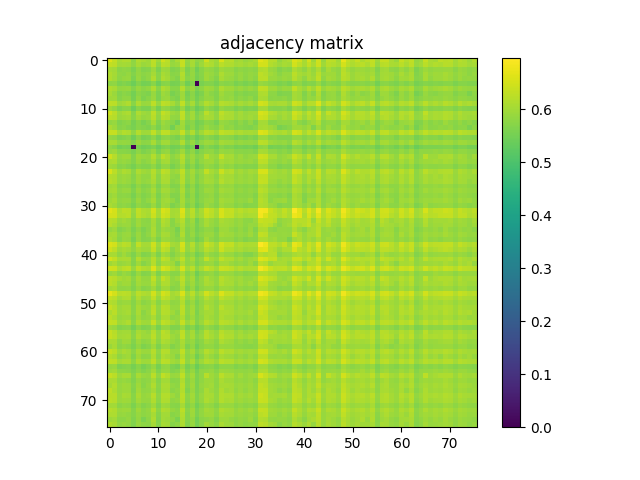

Values plotted in this chart, from the file beside it:
6.605400000000000160e-01, 6.333499999999999686e-01, 6.045099999999999918e-01, 6.141400000000000192e-01, 6.132199999999999873e-01, 5.793000000000000371e-01, 6.130499999999999838e-01, 6.062699999999999756e-01, 5.974800000000000111e-01, 6.266699999999999493e-01, 5.985399999999999610e-01, 6.426699999999999635e-01, 6.238099999999999756e-01, 5.846400000000000485e-01, 6.089299999999999713e-01, 6.352900000000000214e-01, 5.870499999999999607e-01, 6.069999999999999840e-01, 5.812000000000000499e-01, 5.882199999999999651e-01, 6.434699999999999864e-01, 6.072999999999999510e-01, 5.967700000000000227e-01, 6.536800000000000388e-01
6.333499999999999686e-01, 6.283600000000000296e-01, 5.993699999999999584e-01, 6.019700000000000051e-01, 6.003600000000000048e-01, 5.802000000000000490e-01, 6.069499999999999895e-01, 5.913000000000000478e-01, 5.965599999999999792e-01, 6.240599999999999481e-01, 5.848900000000000210e-01, 6.246099999999999985e-01, 6.202100000000000390e-01, 5.883399999999999741e-01, 5.937200000000000255e-01, 6.355600000000000138e-01, 5.821399999999999908e-01, 6.057700000000000307e-01, 5.708299999999999486e-01, 5.951499999999999568e-01, 6.189700000000000202e-01, 6.099900000000000322e-01, 5.917099999999999582e-01, 6.238799999999999901e-01
6.045099999999999918e-01, 5.993699999999999584e-01, 5.770600000000000174e-01, 5.809100000000000374e-01, 5.790699999999999736e-01, 5.606600000000000472e-01, 5.836900000000000421e-01, 5.675900000000000389e-01, 5.697400000000000242e-01, 5.948900000000000299e-01, 5.628300000000000525e-01, 5.958799999999999653e-01, 5.931499999999999551e-01, 5.639699999999999713e-01, 5.716599999999999460e-01, 6.034100000000000019e-01, 5.608199999999999852e-01, 5.843099999999999961e-01, 5.498399999999999954e-01, 5.726299999999999724e-01, 5.884099999999999886e-01, 5.838299999999999601e-01, 5.696299999999999697e-01, 5.984399999999999720e-01
6.141400000000000192e-01, 6.019700000000000051e-01, 5.809100000000000374e-01, 5.787200000000000122e-01, 5.863000000000000433e-01, 5.678299999999999459e-01, 5.875000000000000222e-01, 5.758600000000000385e-01, 5.802899999999999725e-01, 6.039099999999999469e-01, 5.733700000000000463e-01, 6.049200000000000133e-01, 5.980199999999999960e-01, 5.722899999999999654e-01, 5.759100000000000330e-01, 6.158099999999999685e-01, 5.671300000000000230e-01, 5.872100000000000097e-01, 5.569100000000000161e-01, 5.742899999999999672e-01, 5.984699999999999465e-01, 5.884500000000000286e-01, 5.747600000000000486e-01, 6.113600000000000145e-01
6.132199999999999873e-01, 6.003600000000000048e-01, 5.790699999999999736e-01, 5.863000000000000433e-01, 5.896799999999999820e-01, 5.599899999999999878e-01, 5.885500000000000176e-01, 5.691300000000000248e-01, 5.800199999999999800e-01, 6.126500000000000279e-01, 5.724200000000000399e-01, 6.105899999999999661e-01, 5.997400000000000508e-01, 5.777799999999999603e-01, 5.679499999999999549e-01, 6.117399999999999505e-01, 5.724900000000000544e-01, 5.839900000000000091e-01, 5.547999999999999599e-01, 5.691699999999999537e-01, 5.977599999999999580e-01, 5.840999999999999526e-01, 5.675499999999999989e-01, 6.067700000000000315e-01
5.793000000000000371e-01, 5.802000000000000490e-01, 5.606600000000000472e-01, 5.678299999999999459e-01, 5.599899999999999878e-01, 5.437300000000000466e-01, 5.676099999999999479e-01, 5.508800000000000363e-01, 5.546900000000000164e-01, 5.735000000000000098e-01, 5.444499999999999895e-01, 5.714500000000000135e-01, 5.731899999999999773e-01, 5.527100000000000346e-01, 5.560800000000000187e-01, 5.811899999999999844e-01, 5.457100000000000284e-01, 5.677799999999999514e-01, 0.000000000000000000e+00, 5.563900000000000512e-01, 5.684700000000000308e-01, 5.677699999999999969e-01, 5.527900000000000036e-01, 5.752899999999999681e-01
6.130499999999999838e-01, 6.069499999999999895e-01, 5.836999999999999966e-01, 5.875000000000000222e-01, 5.885500000000000176e-01, 5.676099999999999479e-01, 5.889400000000000190e-01, 5.764700000000000379e-01, 5.827900000000000302e-01, 6.117200000000000415e-01, 5.728100000000000414e-01, 6.099299999999999722e-01, 6.013199999999999656e-01, 5.727299999999999613e-01, 5.730800000000000338e-01, 6.161400000000000210e-01, 5.749400000000000066e-01, 5.908400000000000318e-01, 5.590000000000000524e-01, 5.773099999999999898e-01, 5.969299999999999606e-01, 5.915000000000000258e-01, 5.738600000000000367e-01, 6.113800000000000345e-01
6.062699999999999756e-01, 5.913000000000000478e-01, 5.675900000000000389e-01, 5.758600000000000385e-01, 5.691300000000000248e-01, 5.508800000000000363e-01, 5.764700000000000379e-01, 5.666700000000000070e-01, 5.625599999999999490e-01, 5.901199999999999779e-01, 5.600399999999999823e-01, 5.940100000000000380e-01, 5.876200000000000312e-01, 5.580600000000000005e-01, 5.670199999999999685e-01, 5.960400000000000142e-01, 5.553000000000000158e-01, 5.770800000000000374e-01, 5.463700000000000223e-01, 5.623500000000000165e-01, 5.896200000000000330e-01, 5.768299999999999539e-01, 5.638900000000000023e-01, 5.974699999999999456e-01
5.974800000000000111e-01, 5.965599999999999792e-01, 5.697400000000000242e-01, 5.802899999999999725e-01, 5.800199999999999800e-01, 5.546900000000000164e-01, 5.827900000000000302e-01, 5.625599999999999490e-01, 5.726900000000000324e-01, 5.927599999999999536e-01, 5.605599999999999472e-01, 5.892800000000000260e-01, 5.909299999999999553e-01, 5.710800000000000320e-01, 5.631599999999999939e-01, 5.986500000000000155e-01, 5.591399999999999704e-01, 5.786400000000000432e-01, 5.500399999999999734e-01, 5.697799999999999532e-01, 5.868700000000000028e-01, 5.842199999999999616e-01, 5.654000000000000137e-01, 5.926700000000000301e-01
6.266699999999999493e-01, 6.240599999999999481e-01, 5.948900000000000299e-01, 6.039099999999999469e-01, 6.126500000000000279e-01, 5.735000000000000098e-01, 6.117200000000000415e-01, 5.901199999999999779e-01, 5.927599999999999536e-01, 6.286100000000000021e-01, 5.884099999999999886e-01, 6.264300000000000423e-01, 6.208500000000000130e-01, 6.051400000000000112e-01, 5.800400000000000000e-01, 6.304699999999999749e-01, 5.793199999999999461e-01, 6.045599999999999863e-01, 5.616499999999999826e-01, 5.891600000000000170e-01, 6.161699999999999955e-01, 6.042199999999999793e-01, 5.824899999999999523e-01, 6.187000000000000277e-01
5.985399999999999610e-01, 5.848900000000000210e-01, 5.628300000000000525e-01, 5.733700000000000463e-01, 5.724200000000000399e-01, 5.444499999999999895e-01, 5.728100000000000414e-01, 5.600399999999999823e-01, 5.605599999999999472e-01, 5.884099999999999886e-01, 5.541500000000000314e-01, 5.875099999999999767e-01, 5.822699999999999543e-01, 5.650399999999999867e-01, 5.563000000000000167e-01, 5.916000000000000147e-01, 5.517900000000000027e-01, 5.706099999999999506e-01, 5.409000000000000474e-01, 5.558800000000000407e-01, 5.833199999999999497e-01, 5.703099999999999836e-01, 5.557199999999999918e-01, 5.871100000000000207e-01
6.426699999999999635e-01, 6.246099999999999985e-01, 5.958799999999999653e-01, 6.049200000000000133e-01, 6.106000000000000316e-01, 5.714500000000000135e-01, 6.099299999999999722e-01, 5.940100000000000380e-01, 5.892699999999999605e-01, 6.264300000000000423e-01, 5.875099999999999767e-01, 6.329700000000000326e-01, 6.203999999999999515e-01, 5.960699999999999887e-01, 5.855799999999999894e-01, 6.292499999999999760e-01, 5.764500000000000179e-01, 6.006099999999999772e-01, 5.604900000000000437e-01, 5.823899999999999633e-01, 6.260099999999999554e-01, 5.993699999999999584e-01, 5.825000000000000178e-01, 6.268799999999999928e-01
6.238099999999999756e-01, 6.202100000000000390e-01, 5.931499999999999551e-01, 5.980199999999999960e-01, 5.997400000000000508e-01, 5.731899999999999773e-01, 6.013199999999999656e-01, 5.876200000000000312e-01, 5.909299999999999553e-01, 6.208500000000000130e-01, 5.822699999999999543e-01, 6.203999999999999515e-01, 6.150900000000000256e-01, 5.846799999999999775e-01, 5.815700000000000314e-01, 6.275600000000000067e-01, 5.776999999999999913e-01, 6.010799999999999477e-01, 5.641500000000000403e-01, 5.867499999999999938e-01, 6.078400000000000469e-01, 6.029400000000000315e-01, 5.816400000000000459e-01, 6.197500000000000231e-01
5.846400000000000485e-01, 5.883399999999999741e-01, 5.639699999999999713e-01, 5.722899999999999654e-01, 5.777799999999999603e-01, 5.527100000000000346e-01, 5.727299999999999613e-01, 5.580600000000000005e-01, 5.710800000000000320e-01, 6.051400000000000112e-01, 5.650399999999999867e-01, 5.960699999999999887e-01, 5.846799999999999775e-01, 5.736900000000000333e-01, 5.502099999999999769e-01, 6.010100000000000442e-01, 5.646400000000000308e-01, 5.749900000000000011e-01, 5.482599999999999696e-01, 5.604799999999999782e-01, 5.784700000000000397e-01, 5.734099999999999753e-01, 5.562500000000000222e-01, 5.889600000000000390e-01
6.089299999999999713e-01, 5.937200000000000255e-01, 5.716599999999999460e-01, 5.759100000000000330e-01, 5.679499999999999549e-01, 5.560800000000000187e-01, 5.730899999999999883e-01, 5.670199999999999685e-01, 5.631599999999999939e-01, 5.800400000000000000e-01, 5.563000000000000167e-01, 5.855799999999999894e-01, 5.815700000000000314e-01, 5.502099999999999769e-01, 5.852699999999999569e-01, 5.965899999999999537e-01, 5.567400000000000126e-01, 5.784500000000000197e-01, 5.525900000000000256e-01, 5.697999999999999732e-01, 5.915700000000000403e-01, 5.782300000000000217e-01, 5.704700000000000326e-01, 5.969200000000000061e-01
6.352900000000000214e-01, 6.355600000000000138e-01, 6.034100000000000019e-01, 6.158099999999999685e-01, 6.117399999999999505e-01, 5.811899999999999844e-01, 6.161400000000000210e-01, 5.960400000000000142e-01, 5.986500000000000155e-01, 6.304800000000000404e-01, 5.916000000000000147e-01, 6.292499999999999760e-01, 6.275600000000000067e-01, 6.010100000000000442e-01, 5.965899999999999537e-01, 6.354199999999999848e-01, 5.830699999999999772e-01, 6.125599999999999934e-01, 5.674400000000000555e-01, 5.972399999999999931e-01, 6.216899999999999649e-01, 6.136800000000000033e-01, 5.944800000000000084e-01, 6.290200000000000236e-01
5.870499999999999607e-01, 5.821399999999999908e-01, 5.608199999999999852e-01, 5.671300000000000230e-01, 5.724900000000000544e-01, 5.456999999999999629e-01, 5.749400000000000066e-01, 5.553000000000000158e-01, 5.591399999999999704e-01, 5.793199999999999461e-01, 5.517900000000000027e-01, 5.764500000000000179e-01, 5.776999999999999913e-01, 5.646400000000000308e-01, 5.567400000000000126e-01, 5.830699999999999772e-01, 5.502700000000000369e-01, 5.661399999999999766e-01, 5.403799999999999715e-01, 5.603500000000000147e-01, 5.770699999999999719e-01, 5.684500000000000108e-01, 5.551000000000000378e-01, 5.781600000000000072e-01
6.069999999999999840e-01, 6.057700000000000307e-01, 5.843099999999999961e-01, 5.872100000000000097e-01, 5.839900000000000091e-01, 5.677799999999999514e-01, 5.908400000000000318e-01, 5.770800000000000374e-01, 5.786400000000000432e-01, 6.045700000000000518e-01, 5.706099999999999506e-01, 6.006099999999999772e-01, 6.010799999999999477e-01, 5.749900000000000011e-01, 5.784500000000000197e-01, 6.125599999999999934e-01, 5.661399999999999766e-01, 5.903500000000000414e-01, 5.565099999999999492e-01, 5.814300000000000024e-01, 5.943599999999999994e-01, 5.932800000000000296e-01, 5.754299999999999971e-01, 6.024800000000000155e-01
5.812000000000000499e-01, 5.708299999999999486e-01, 5.498399999999999954e-01, 5.569100000000000161e-01, 5.547999999999999599e-01, 0.000000000000000000e+00, 5.590000000000000524e-01, 5.463700000000000223e-01, 5.500399999999999734e-01, 5.616499999999999826e-01, 5.409000000000000474e-01, 5.604900000000000437e-01, 5.641500000000000403e-01, 5.482599999999999696e-01, 5.525900000000000256e-01, 5.674400000000000555e-01, 5.403799999999999715e-01, 5.565099999999999492e-01, 0.000000000000000000e+00, 5.491800000000000015e-01, 5.695599999999999552e-01, 5.598699999999999788e-01, 5.490800000000000125e-01, 5.717299999999999605e-01
5.882199999999999651e-01, 5.951499999999999568e-01, 5.726299999999999724e-01, 5.742800000000000127e-01, 5.691699999999999537e-01, 5.563900000000000512e-01, 5.773099999999999898e-01, 5.623500000000000165e-01, 5.697799999999999532e-01, 5.891600000000000170e-01, 5.558800000000000407e-01, 5.823899999999999633e-01, 5.867499999999999938e-01, 5.604900000000000437e-01, 5.697999999999999732e-01, 5.972399999999999931e-01, 5.603500000000000147e-01, 5.814300000000000024e-01, 5.491800000000000015e-01, 5.710300000000000376e-01, 5.800600000000000200e-01, 5.836099999999999621e-01, 5.665700000000000180e-01, 5.883899999999999686e-01
6.434699999999999864e-01, 6.189700000000000202e-01, 5.884099999999999886e-01, 5.984699999999999465e-01, 5.977599999999999580e-01, 5.684700000000000308e-01, 5.969299999999999606e-01, 5.896200000000000330e-01, 5.868700000000000028e-01, 6.161600000000000410e-01, 5.833199999999999497e-01, 6.260099999999999554e-01, 6.078400000000000469e-01, 5.784700000000000397e-01, 5.915700000000000403e-01, 6.216899999999999649e-01, 5.770699999999999719e-01, 5.943599999999999994e-01, 5.695599999999999552e-01, 5.800600000000000200e-01, 6.202199999999999935e-01, 5.955799999999999983e-01, 5.855099999999999749e-01, 6.321600000000000552e-01
6.072999999999999510e-01, 6.099900000000000322e-01, 5.838299999999999601e-01, 5.884500000000000286e-01, 5.840999999999999526e-01, 5.677699999999999969e-01, 5.915099999999999802e-01, 5.768299999999999539e-01, 5.842199999999999616e-01, 6.042199999999999793e-01, 5.703099999999999836e-01, 5.993699999999999584e-01, 6.029400000000000315e-01, 5.734099999999999753e-01, 5.782300000000000217e-01, 6.136800000000000033e-01, 5.684500000000000108e-01, 5.932800000000000296e-01, 5.598699999999999788e-01, 5.836099999999999621e-01, 5.955799999999999983e-01, 5.972100000000000186e-01, 5.782100000000000017e-01, 6.058400000000000452e-01
5.967700000000000227e-01, 5.917099999999999582e-01, 5.696299999999999697e-01, 5.747600000000000486e-01, 5.675499999999999989e-01, 5.527999999999999581e-01, 5.738600000000000367e-01, 5.638999999999999568e-01, 5.654000000000000137e-01, 5.824899999999999523e-01, 5.557199999999999918e-01, 5.825000000000000178e-01, 5.816400000000000459e-01, 5.562500000000000222e-01, 5.704700000000000326e-01, 5.944899999999999629e-01, 5.551000000000000378e-01, 5.754299999999999971e-01, 5.490800000000000125e-01, 5.665700000000000180e-01, 5.855099999999999749e-01, 5.782100000000000017e-01, 5.636799999999999589e-01, 5.921699999999999742e-01
6.536800000000000388e-01, 6.238799999999999901e-01, 5.984399999999999720e-01, 6.113600000000000145e-01, 6.067700000000000315e-01, 5.752899999999999681e-01, 6.113800000000000345e-01, 5.974699999999999456e-01, 5.926700000000000301e-01, 6.187000000000000277e-01, 5.871100000000000207e-01, 6.268799999999999928e-01, 6.197500000000000231e-01, 5.889600000000000390e-01, 5.969200000000000061e-01, 6.290200000000000236e-01, 5.781600000000000072e-01, 6.024800000000000155e-01, 5.717299999999999605e-01, 5.883899999999999686e-01, 6.321600000000000552e-01, 6.058400000000000452e-01, 5.921699999999999742e-01, 6.417000000000000481e-01
6.160799999999999610e-01, 6.140700000000000047e-01, 5.884300000000000086e-01, 5.940999999999999615e-01, 5.918799999999999617e-01, 5.707900000000000196e-01, 5.973399999999999821e-01, 5.827900000000000302e-01, 5.851899999999999880e-01, 6.146099999999999897e-01, 5.769999999999999574e-01, 6.100600000000000467e-01, 6.077000000000000179e-01, 5.842899999999999761e-01, 5.797099999999999476e-01, 6.216300000000000159e-01, 5.763899999999999579e-01, 5.972800000000000331e-01, 5.617799999999999461e-01, 5.838799999999999546e-01, 6.038099999999999579e-01, 5.986000000000000210e-01, 5.792199999999999571e-01, 6.135699999999999488e-01
6.225600000000000023e-01, 6.146800000000000042e-01, 5.890400000000000080e-01, 5.957099999999999618e-01, 5.904099999999999904e-01, 5.718699999999999894e-01, 5.964599999999999902e-01, 5.839299999999999491e-01, 5.885899999999999466e-01, 6.090499999999999803e-01, 5.758199999999999985e-01, 6.088200000000000278e-01, 6.079900000000000304e-01, 5.753899999999999570e-01, 5.844799999999999995e-01, 6.202299999999999480e-01, 5.731800000000000228e-01, 5.959900000000000198e-01, 5.649600000000000177e-01, 5.868900000000000228e-01, 6.067200000000000371e-01, 6.014100000000000001e-01, 5.830899999999999972e-01, 6.186800000000000077e-01
5.941899999999999959e-01, 5.997900000000000453e-01, 5.735599999999999588e-01, 5.793500000000000316e-01, 5.768699999999999939e-01, 5.556299999999999573e-01, 5.824899999999999523e-01, 5.651100000000000012e-01, 5.714099999999999735e-01, 5.922300000000000342e-01, 5.593799999999999883e-01, 5.882300000000000306e-01, 5.902100000000000124e-01, 5.644000000000000128e-01, 5.688299999999999468e-01, 6.019799999999999596e-01, 5.580699999999999550e-01, 5.815799999999999859e-01, 5.500500000000000389e-01, 5.724099999999999744e-01, 5.852699999999999569e-01, 5.854300000000000059e-01, 5.668100000000000360e-01, 5.928400000000000336e-01
6.043199999999999683e-01, 6.070499999999999785e-01, 5.823000000000000398e-01, 5.899900000000000144e-01, 5.887099999999999556e-01, 5.639300000000000423e-01, 5.923500000000000432e-01, 5.743099999999999872e-01, 5.805000000000000160e-01, 6.051100000000000367e-01, 5.706700000000000106e-01, 6.021900000000000031e-01, 6.015800000000000036e-01, 5.803899999999999615e-01, 5.733899999999999553e-01, 6.103899999999999881e-01, 5.686900000000000288e-01, 5.888700000000000045e-01, 5.558199999999999807e-01, 5.764000000000000234e-01, 5.945599999999999774e-01, 5.911100000000000243e-01, 5.726799999999999669e-01, 6.029200000000000115e-01
5.891800000000000370e-01, 5.983600000000000030e-01, 5.747799999999999576e-01, 5.790100000000000247e-01, 5.764599999999999724e-01, 5.576600000000000446e-01, 5.815900000000000514e-01, 5.637400000000000189e-01, 5.734500000000000153e-01, 5.938200000000000145e-01, 5.601399999999999713e-01, 5.887299999999999756e-01, 5.913399999999999768e-01, 5.673899999999999499e-01, 5.665700000000000180e-01, 6.025899999999999590e-01, 5.594000000000000083e-01, 5.837700000000000111e-01, 5.509600000000000053e-01, 5.731899999999999773e-01, 5.808100000000000485e-01, 5.870400000000000063e-01, 5.667299999999999560e-01, 5.934599999999999875e-01
5.986700000000000355e-01, 6.047299999999999898e-01, 5.809600000000000319e-01, 5.870499999999999607e-01, 5.862399999999999833e-01, 5.645400000000000418e-01, 5.927700000000000191e-01, 5.708900000000000086e-01, 5.832199999999999607e-01, 6.044500000000000428e-01, 5.680100000000000149e-01, 5.974699999999999456e-01, 5.998700000000000143e-01, 5.840999999999999526e-01, 5.636799999999999589e-01, 6.055000000000000382e-01, 5.712399999999999700e-01, 5.868100000000000538e-01, 5.563700000000000312e-01, 5.769100000000000339e-01, 5.890699999999999825e-01, 5.926200000000000356e-01, 5.716900000000000315e-01, 6.028099999999999570e-01
6.051299999999999457e-01, 5.980100000000000415e-01, 5.749199999999999866e-01, 5.813500000000000334e-01, 5.763500000000000290e-01, 5.570100000000000051e-01, 5.824200000000000488e-01, 5.691599999999999993e-01, 5.682599999999999874e-01, 5.928600000000000536e-01, 5.617499999999999716e-01, 5.966900000000000537e-01, 5.908499999999999863e-01, 5.633299999999999974e-01, 5.736700000000000133e-01, 6.004000000000000448e-01, 5.591899999999999649e-01, 5.802800000000000180e-01, 5.471799999999999997e-01, 5.670899999999999830e-01, 5.922600000000000087e-01, 5.804700000000000415e-01, 5.665599999999999525e-01, 5.978599999999999470e-01
6.644900000000000251e-01, 6.518599999999999950e-01, 6.133499999999999508e-01, 6.267000000000000348e-01, 6.258299999999999974e-01, 5.897999999999999909e-01, 6.299000000000000155e-01, 6.108700000000000241e-01, 6.075700000000000545e-01, 6.495800000000000463e-01, 6.034399999999999764e-01, 6.546399999999999997e-01, 6.446699999999999653e-01, 6.037799999999999834e-01, 6.065899999999999626e-01, 6.605600000000000360e-01, 5.935700000000000420e-01, 6.244800000000000351e-01, 5.773200000000000554e-01, 6.054800000000000182e-01, 6.442499999999999893e-01, 6.262199999999999989e-01, 6.044000000000000483e-01, 6.548899999999999721e-01
6.507500000000000506e-01, 6.484499999999999709e-01, 6.159799999999999720e-01, 6.202699999999999880e-01, 6.252299999999999525e-01, 5.849999999999999645e-01, 6.284800000000000386e-01, 6.140499999999999847e-01, 6.067799999999999860e-01, 6.423999999999999710e-01, 6.037400000000000544e-01, 6.478000000000000425e-01, 6.392799999999999594e-01, 6.026700000000000390e-01, 6.097299999999999942e-01, 6.531700000000000284e-01, 5.951400000000000023e-01, 6.216599999999999904e-01, 5.836999999999999966e-01, 6.039600000000000524e-01, 6.372999999999999776e-01, 6.250900000000000345e-01, 6.040999999999999703e-01, 6.538800000000000168e-01
6.223400000000000043e-01, 6.162499999999999645e-01, 5.932600000000000096e-01, 6.000600000000000378e-01, 5.918799999999999617e-01, 5.718199999999999950e-01, 5.948600000000000554e-01, 5.789699999999999847e-01, 5.765200000000000324e-01, 6.070400000000000240e-01, 5.735299999999999843e-01, 6.155599999999999961e-01, 6.054199999999999582e-01, 5.739199999999999857e-01, 5.978900000000000325e-01, 6.205899999999999750e-01, 5.723000000000000309e-01, 5.950900000000000079e-01, 5.516100000000000447e-01, 5.813300000000000134e-01, 6.056300000000000017e-01, 5.921100000000000252e-01, 5.793399999999999661e-01, 6.084199999999999608e-01
6.181299999999999573e-01, 6.095699999999999452e-01, 5.865700000000000358e-01, 5.911199999999999788e-01, 5.915700000000000403e-01, 5.712599999999999900e-01, 5.963000000000000522e-01, 5.773300000000000098e-01, 5.784099999999999797e-01, 6.034100000000000019e-01, 5.709199999999999831e-01, 6.104500000000000481e-01, 6.026399999999999535e-01, 5.740499999999999492e-01, 5.867599999999999483e-01, 6.106599999999999806e-01, 5.754299999999999971e-01, 5.885399999999999521e-01, 5.578699999999999770e-01, 5.807700000000000085e-01, 6.062400000000000011e-01, 5.896599999999999620e-01, 5.793399999999999661e-01, 6.018499999999999961e-01
5.863899999999999668e-01, 5.939600000000000435e-01, 5.675799999999999734e-01, 5.770600000000000174e-01, 5.841499999999999471e-01, 5.592399999999999594e-01, 5.810999999999999499e-01, 5.629699999999999704e-01, 5.766200000000000214e-01, 6.096899999999999542e-01, 5.695200000000000262e-01, 5.978900000000000325e-01, 5.905799999999999939e-01, 5.806900000000000395e-01, 5.580100000000000060e-01, 6.050799999999999512e-01, 5.677799999999999514e-01, 5.833700000000000552e-01, 5.541099999999999914e-01, 5.702599999999999891e-01, 5.833899999999999642e-01, 5.817099999999999493e-01, 5.622800000000000020e-01, 5.945899999999999519e-01
6.035300000000000109e-01, 6.066700000000000426e-01, 5.772800000000000153e-01, 5.883099999999999996e-01, 5.911699999999999733e-01, 5.686600000000000543e-01, 5.926200000000000356e-01, 5.686099999999999488e-01, 5.820199999999999818e-01, 6.075199999999999489e-01, 5.748100000000000431e-01, 6.069200000000000150e-01, 6.019999999999999796e-01, 5.828699999999999992e-01, 5.660899999999999821e-01, 6.127299999999999969e-01, 5.684000000000000163e-01, 5.897200000000000220e-01, 5.585999999999999854e-01, 5.771500000000000519e-01, 5.909600000000000408e-01, 5.919600000000000417e-01, 5.714700000000000335e-01, 6.041299999999999448e-01
6.098900000000000432e-01, 6.013300000000000312e-01, 5.725700000000000234e-01, 5.884599999999999831e-01, 5.869900000000000118e-01, 5.557900000000000063e-01, 5.890300000000000535e-01, 5.683399999999999563e-01, 5.710800000000000320e-01, 5.922500000000000542e-01, 5.625000000000000000e-01, 5.957500000000000018e-01, 5.931800000000000406e-01, 5.818699999999999983e-01, 5.728499999999999703e-01, 5.970299999999999496e-01, 5.672700000000000520e-01, 5.764200000000000434e-01, 5.495700000000000029e-01, 5.667499999999999760e-01, 5.991100000000000314e-01, 5.806599999999999540e-01, 5.667200000000000015e-01, 5.900600000000000289e-01
6.567100000000000160e-01, 6.491200000000000303e-01, 6.101100000000000412e-01, 6.258299999999999974e-01, 6.206899999999999640e-01, 5.778699999999999948e-01, 6.294199999999999795e-01, 6.024300000000000210e-01, 6.035300000000000109e-01, 6.428199999999999470e-01, 5.942899999999999849e-01, 6.457699999999999552e-01, 6.388200000000000545e-01, 6.019099999999999451e-01, 5.985000000000000320e-01, 6.524199999999999999e-01, 5.855399999999999494e-01, 6.192199999999999926e-01, 5.748499999999999721e-01, 5.979900000000000215e-01, 6.397100000000000009e-01, 6.210299999999999709e-01, 5.987400000000000500e-01, 6.482700000000000129e-01
6.437199999999999589e-01, 6.287300000000000111e-01, 5.987500000000000044e-01, 6.068400000000000460e-01, 6.004099999999999993e-01, 5.808900000000000174e-01, 6.064500000000000446e-01, 5.957000000000000073e-01, 5.951300000000000479e-01, 6.322400000000000242e-01, 5.869900000000000118e-01, 6.309900000000000508e-01, 6.206300000000000150e-01, 5.783399999999999652e-01, 5.976700000000000346e-01, 6.404400000000000093e-01, 5.865299999999999958e-01, 6.087299999999999933e-01, 5.740399999999999947e-01, 5.914300000000000113e-01, 6.210900000000000309e-01, 6.082999999999999519e-01, 5.910400000000000098e-01, 6.412400000000000322e-01
6.058799999999999741e-01, 6.059999999999999831e-01, 5.815500000000000114e-01, 5.964000000000000412e-01, 5.805299999999999905e-01, 5.623399999999999510e-01, 5.887999999999999901e-01, 5.661500000000000421e-01, 5.691000000000000503e-01, 5.946399999999999464e-01, 5.633500000000000174e-01, 5.994300000000000184e-01, 5.924599999999999866e-01, 5.667400000000000215e-01, 5.871600000000000152e-01, 6.030999999999999694e-01, 5.690499999999999448e-01, 5.835299999999999931e-01, 5.510099999999999998e-01, 5.689199999999999813e-01, 5.967599999999999572e-01, 5.822300000000000253e-01, 5.717799999999999550e-01, 5.990999999999999659e-01
6.502799999999999692e-01, 6.317099999999999937e-01, 6.043800000000000283e-01, 6.094199999999999617e-01, 6.085800000000000098e-01, 5.710499999999999465e-01, 6.173600000000000199e-01, 5.914500000000000313e-01, 5.880699999999999816e-01, 6.221600000000000463e-01, 5.846999999999999975e-01, 6.301900000000000279e-01, 6.198099999999999721e-01, 5.877900000000000347e-01, 6.007299999999999862e-01, 6.303100000000000369e-01, 5.842699999999999561e-01, 6.061299999999999466e-01, 5.679699999999999749e-01, 5.856200000000000294e-01, 6.325100000000000167e-01, 6.035199999999999454e-01, 5.906500000000000083e-01, 6.291799999999999615e-01
5.974899999999999656e-01, 6.091699999999999893e-01, 5.876299999999999857e-01, 5.916400000000000547e-01, 5.963199999999999612e-01, 5.684900000000000508e-01, 5.969700000000000006e-01, 5.692099999999999937e-01, 5.841800000000000326e-01, 6.192999999999999616e-01, 5.756400000000000405e-01, 6.069499999999999895e-01, 6.046500000000000208e-01, 5.980499999999999705e-01, 5.649499999999999522e-01, 6.114000000000000545e-01, 5.820300000000000473e-01, 5.914199999999999458e-01, 5.604200000000000292e-01, 5.793800000000000061e-01, 5.901699999999999724e-01, 5.914000000000000368e-01, 5.726400000000000379e-01, 6.018599999999999506e-01
6.473900000000000210e-01, 6.434600000000000319e-01, 6.116000000000000325e-01, 6.251999999999999780e-01, 6.302799999999999514e-01, 5.884500000000000286e-01, 6.295500000000000540e-01, 6.133300000000000418e-01, 6.071299999999999475e-01, 6.602799999999999780e-01, 6.064300000000000246e-01, 6.549199999999999466e-01, 6.407899999999999707e-01, 6.177899999999999503e-01, 5.994599999999999929e-01, 6.554900000000000171e-01, 5.995399999999999618e-01, 6.257300000000000084e-01, 5.776299999999999768e-01, 6.043899999999999828e-01, 6.368200000000000527e-01, 6.199000000000000066e-01, 5.994000000000000439e-01, 6.410299999999999887e-01
5.896900000000000475e-01, 5.986900000000000555e-01, 5.763300000000000090e-01, 5.899999999999999689e-01, 5.808699999999999974e-01, 5.581899999999999640e-01, 5.888900000000000245e-01, 5.668199999999999905e-01, 5.698299999999999477e-01, 5.998099999999999543e-01, 5.614200000000000301e-01, 5.920600000000000307e-01, 5.907999999999999918e-01, 5.723099999999999854e-01, 5.719199999999999839e-01, 6.073600000000000110e-01, 5.735599999999999588e-01, 5.904800000000000049e-01, 5.456600000000000339e-01, 5.731300000000000283e-01, 5.819900000000000073e-01, 5.854099999999999859e-01, 5.700499999999999456e-01, 5.928799999999999626e-01
6.279400000000000537e-01, 6.216500000000000359e-01, 6.049999999999999822e-01, 5.982100000000000195e-01, 6.023800000000000265e-01, 5.747600000000000486e-01, 6.064500000000000446e-01, 5.861199999999999743e-01, 5.853800000000000114e-01, 6.294199999999999795e-01, 5.827400000000000357e-01, 6.337099999999999955e-01, 6.148700000000000276e-01, 5.836200000000000276e-01, 5.959200000000000053e-01, 6.272900000000000142e-01, 5.838200000000000056e-01, 6.030299999999999550e-01, 5.587800000000000544e-01, 5.863899999999999668e-01, 6.123199999999999754e-01, 5.957900000000000418e-01, 5.846400000000000485e-01, 6.210599999999999454e-01
6.245800000000000241e-01, 6.173300000000000454e-01, 5.881499999999999506e-01, 5.963100000000000067e-01, 5.962600000000000122e-01, 5.706799999999999651e-01, 6.005099999999999882e-01, 5.890199999999999880e-01, 5.887200000000000211e-01, 6.165100000000000025e-01, 5.794399999999999551e-01, 6.136899999999999578e-01, 6.106800000000000006e-01, 5.849100000000000410e-01, 5.779900000000000038e-01, 6.200299999999999701e-01, 5.764200000000000434e-01, 5.970900000000000096e-01, 5.645999999999999908e-01, 5.849800000000000555e-01, 6.081100000000000394e-01, 6.001900000000000013e-01, 5.830600000000000227e-01, 6.167200000000000459e-01
6.015000000000000346e-01, 6.049700000000000077e-01, 5.806099999999999595e-01, 5.822199999999999598e-01, 5.832800000000000207e-01, 5.638900000000000023e-01, 5.881899999999999906e-01, 5.713000000000000300e-01, 5.763800000000000034e-01, 5.986599999999999699e-01, 5.671399999999999775e-01, 5.972300000000000386e-01, 5.964199999999999502e-01, 5.707999999999999741e-01, 5.748400000000000176e-01, 6.091499999999999693e-01, 5.633799999999999919e-01, 5.885700000000000376e-01, 5.543500000000000094e-01, 5.778400000000000203e-01, 5.901399999999999979e-01, 5.898799999999999599e-01, 5.742899999999999672e-01, 5.978299999999999725e-01
6.717600000000000238e-01, 6.508599999999999941e-01, 6.211600000000000454e-01, 6.248799999999999910e-01, 6.225199999999999623e-01, 5.927999999999999936e-01, 6.257500000000000284e-01, 6.125500000000000389e-01, 6.082600000000000229e-01, 6.480099999999999749e-01, 6.064899999999999736e-01, 6.529500000000000304e-01, 6.390299999999999869e-01, 6.041100000000000358e-01, 6.111199999999999966e-01, 6.572299999999999809e-01, 5.988499999999999934e-01, 6.237000000000000322e-01, 5.841699999999999671e-01, 6.071900000000000075e-01, 6.491200000000000303e-01, 6.254199999999999759e-01, 6.085700000000000554e-01, 6.593799999999999661e-01
6.336500000000000465e-01, 6.241499999999999826e-01, 5.998400000000000398e-01, 6.105099999999999971e-01, 6.134100000000000108e-01, 5.781199999999999672e-01, 6.129599999999999493e-01, 5.911699999999999733e-01, 5.948700000000000099e-01, 6.302100000000000479e-01, 5.894500000000000295e-01, 6.289500000000000091e-01, 6.210099999999999509e-01, 5.996500000000000163e-01, 5.910999999999999588e-01, 6.274800000000000377e-01, 5.857299999999999729e-01, 6.044699999999999518e-01, 5.697299999999999587e-01, 5.897400000000000420e-01, 6.190400000000000347e-01, 6.042499999999999538e-01, 5.888299999999999645e-01, 6.276699999999999502e-01
6.172600000000000309e-01, 6.123499999999999499e-01, 5.874700000000000477e-01, 5.926099999999999701e-01, 5.927400000000000446e-01, 5.706799999999999651e-01, 5.978200000000000180e-01, 5.762599999999999945e-01, 5.840600000000000236e-01, 6.059299999999999686e-01, 5.735900000000000443e-01, 6.034100000000000019e-01, 6.030299999999999550e-01, 5.813099999999999934e-01, 5.836700000000000221e-01, 6.159000000000000030e-01, 5.703099999999999836e-01, 5.928400000000000336e-01, 5.594400000000000484e-01, 5.837400000000000366e-01, 6.041299999999999448e-01, 5.962399999999999922e-01, 5.805000000000000160e-01, 6.047299999999999898e-01
6.344499999999999584e-01, 6.217500000000000249e-01, 5.956099999999999728e-01, 6.041999999999999593e-01, 6.039499999999999869e-01, 5.723000000000000309e-01, 6.067200000000000371e-01, 5.913300000000000223e-01, 5.905599999999999739e-01, 6.222600000000000353e-01, 5.838299999999999601e-01, 6.232400000000000162e-01, 6.164100000000000135e-01, 5.905299999999999994e-01, 5.884700000000000486e-01, 6.275899999999999812e-01, 5.787600000000000522e-01, 6.015300000000000091e-01, 5.651800000000000157e-01, 5.854099999999999859e-01, 6.177799999999999958e-01, 6.015599999999999836e-01, 5.851300000000000390e-01, 6.236000000000000432e-01
6.117899999999999450e-01, 6.237099999999999866e-01, 5.950999999999999623e-01, 5.993300000000000294e-01, 6.067000000000000171e-01, 5.749999999999999556e-01, 6.084500000000000464e-01, 5.756000000000000005e-01, 5.930600000000000316e-01, 6.275300000000000322e-01, 5.804799999999999960e-01, 6.194499999999999451e-01, 6.157599999999999740e-01, 5.976700000000000346e-01, 5.777999999999999803e-01, 6.251400000000000290e-01, 5.785799999999999832e-01, 6.024199999999999555e-01, 5.600300000000000278e-01, 5.904899999999999594e-01, 6.028700000000000170e-01, 6.041800000000000503e-01, 5.836599999999999566e-01, 6.128599999999999604e-01
6.245300000000000296e-01, 6.120100000000000540e-01, 5.890900000000000025e-01, 5.956299999999999928e-01, 5.946299999999999919e-01, 5.714299999999999935e-01, 5.991800000000000459e-01, 5.801399999999999890e-01, 5.870600000000000263e-01, 6.079499999999999904e-01, 5.765700000000000269e-01, 6.078299999999999814e-01, 6.076599999999999779e-01, 5.803800000000000070e-01, 5.854000000000000314e-01, 6.147299999999999986e-01, 5.741800000000000237e-01, 5.949699999999999989e-01, 5.645000000000000018e-01, 5.852000000000000535e-01, 6.068299999999999805e-01, 5.984899999999999665e-01, 5.834099999999999842e-01, 6.144699999999999607e-01
6.341200000000000170e-01, 6.298500000000000210e-01, 5.980299999999999505e-01, 6.032699999999999729e-01, 6.136500000000000288e-01, 5.763000000000000345e-01, 6.131499999999999728e-01, 5.969999999999999751e-01, 5.959299999999999597e-01, 6.364600000000000257e-01, 5.902699999999999614e-01, 6.301700000000000079e-01, 6.231299999999999617e-01, 6.038799999999999724e-01, 5.899400000000000199e-01, 6.365899999999999892e-01, 5.908700000000000063e-01, 6.106300000000000061e-01, 5.679499999999999549e-01, 5.926500000000000101e-01, 6.234100000000000197e-01, 6.079200000000000159e-01, 5.895700000000000385e-01, 6.237500000000000266e-01
5.985800000000000010e-01, 5.899199999999999999e-01, 5.671300000000000230e-01, 5.744200000000000417e-01, 5.749999999999999556e-01, 5.523799999999999821e-01, 5.783300000000000107e-01, 5.626299999999999635e-01, 5.671500000000000430e-01, 5.887599999999999500e-01, 5.566400000000000237e-01, 5.865399999999999503e-01, 5.860199999999999854e-01, 5.652399999999999647e-01, 5.643799999999999928e-01, 5.929200000000000026e-01, 5.566999999999999726e-01, 5.741600000000000037e-01, 5.451799999999999979e-01, 5.635700000000000154e-01, 5.854200000000000514e-01, 5.757100000000000550e-01, 5.612399999999999611e-01, 5.898499999999999854e-01
6.368599999999999817e-01, 6.225100000000000078e-01, 5.962800000000000322e-01, 6.006099999999999772e-01, 6.011100000000000332e-01, 5.732399999999999718e-01, 6.055599999999999872e-01, 5.937500000000000000e-01, 5.854300000000000059e-01, 6.193199999999999816e-01, 5.826200000000000268e-01, 6.255500000000000504e-01, 6.146200000000000552e-01, 5.844399999999999595e-01, 5.928799999999999626e-01, 6.262499999999999734e-01, 5.805599999999999650e-01, 6.017400000000000526e-01, 5.626100000000000545e-01, 5.850600000000000245e-01, 6.205199999999999605e-01, 5.994199999999999529e-01, 5.855700000000000349e-01, 6.228299999999999947e-01
6.354300000000000503e-01, 6.239299999999999846e-01, 5.991199999999999859e-01, 6.039700000000000069e-01, 6.058499999999999996e-01, 5.744599999999999707e-01, 6.098900000000000432e-01, 5.952600000000000113e-01, 5.938400000000000345e-01, 6.245600000000000041e-01, 5.868200000000000083e-01, 6.223999999999999533e-01, 6.180900000000000283e-01, 5.937799999999999745e-01, 5.873599999999999932e-01, 6.297899999999999610e-01, 5.827200000000000157e-01, 6.057000000000000162e-01, 5.714799999999999880e-01, 5.902899999999999814e-01, 6.215300000000000269e-01, 6.059999999999999831e-01, 5.890800000000000480e-01, 6.266800000000000148e-01
6.091199999999999948e-01, 6.084800000000000209e-01, 5.803000000000000380e-01, 5.973500000000000476e-01, 5.939299999999999580e-01, 5.677499999999999769e-01, 5.954800000000000093e-01, 5.794200000000000461e-01, 5.840800000000000436e-01, 6.121799999999999464e-01, 5.778299999999999548e-01, 6.119099999999999540e-01, 6.049099999999999477e-01, 5.906099999999999683e-01, 5.776999999999999913e-01, 6.091499999999999693e-01, 5.793700000000000516e-01, 5.901899999999999924e-01, 5.626900000000000235e-01, 5.765000000000000124e-01, 6.006599999999999717e-01, 5.907700000000000173e-01, 5.765000000000000124e-01, 6.124100000000000099e-01
5.909100000000000463e-01, 6.044399999999999773e-01, 5.770800000000000374e-01, 5.851100000000000190e-01, 5.782800000000000162e-01, 5.602700000000000458e-01, 5.832699999999999552e-01, 5.627499999999999725e-01, 5.713000000000000300e-01, 5.953899999999999748e-01, 5.632399999999999629e-01, 5.920299999999999452e-01, 5.916500000000000092e-01, 5.674400000000000555e-01, 5.798499999999999766e-01, 6.023600000000000065e-01, 5.620399999999999840e-01, 5.844300000000000050e-01, 5.490300000000000180e-01, 5.735599999999999588e-01, 5.850300000000000500e-01, 5.850999999999999535e-01, 5.698299999999999477e-01, 5.919499999999999762e-01
6.354400000000000048e-01, 6.247399999999999620e-01, 5.953899999999999748e-01, 6.078599999999999559e-01, 6.016200000000000436e-01, 5.770699999999999719e-01, 6.060499999999999776e-01, 5.911199999999999788e-01, 5.923800000000000177e-01, 6.199999999999999956e-01, 5.822199999999999598e-01, 6.192699999999999871e-01, 6.159099999999999575e-01, 5.902199999999999669e-01, 5.888499999999999845e-01, 6.296899999999999720e-01, 5.806599999999999540e-01, 6.042100000000000248e-01, 5.664900000000000491e-01, 5.902300000000000324e-01, 6.182900000000000063e-01, 6.056399999999999562e-01, 5.883199999999999541e-01, 6.254899999999999904e-01
... 15 more rows
